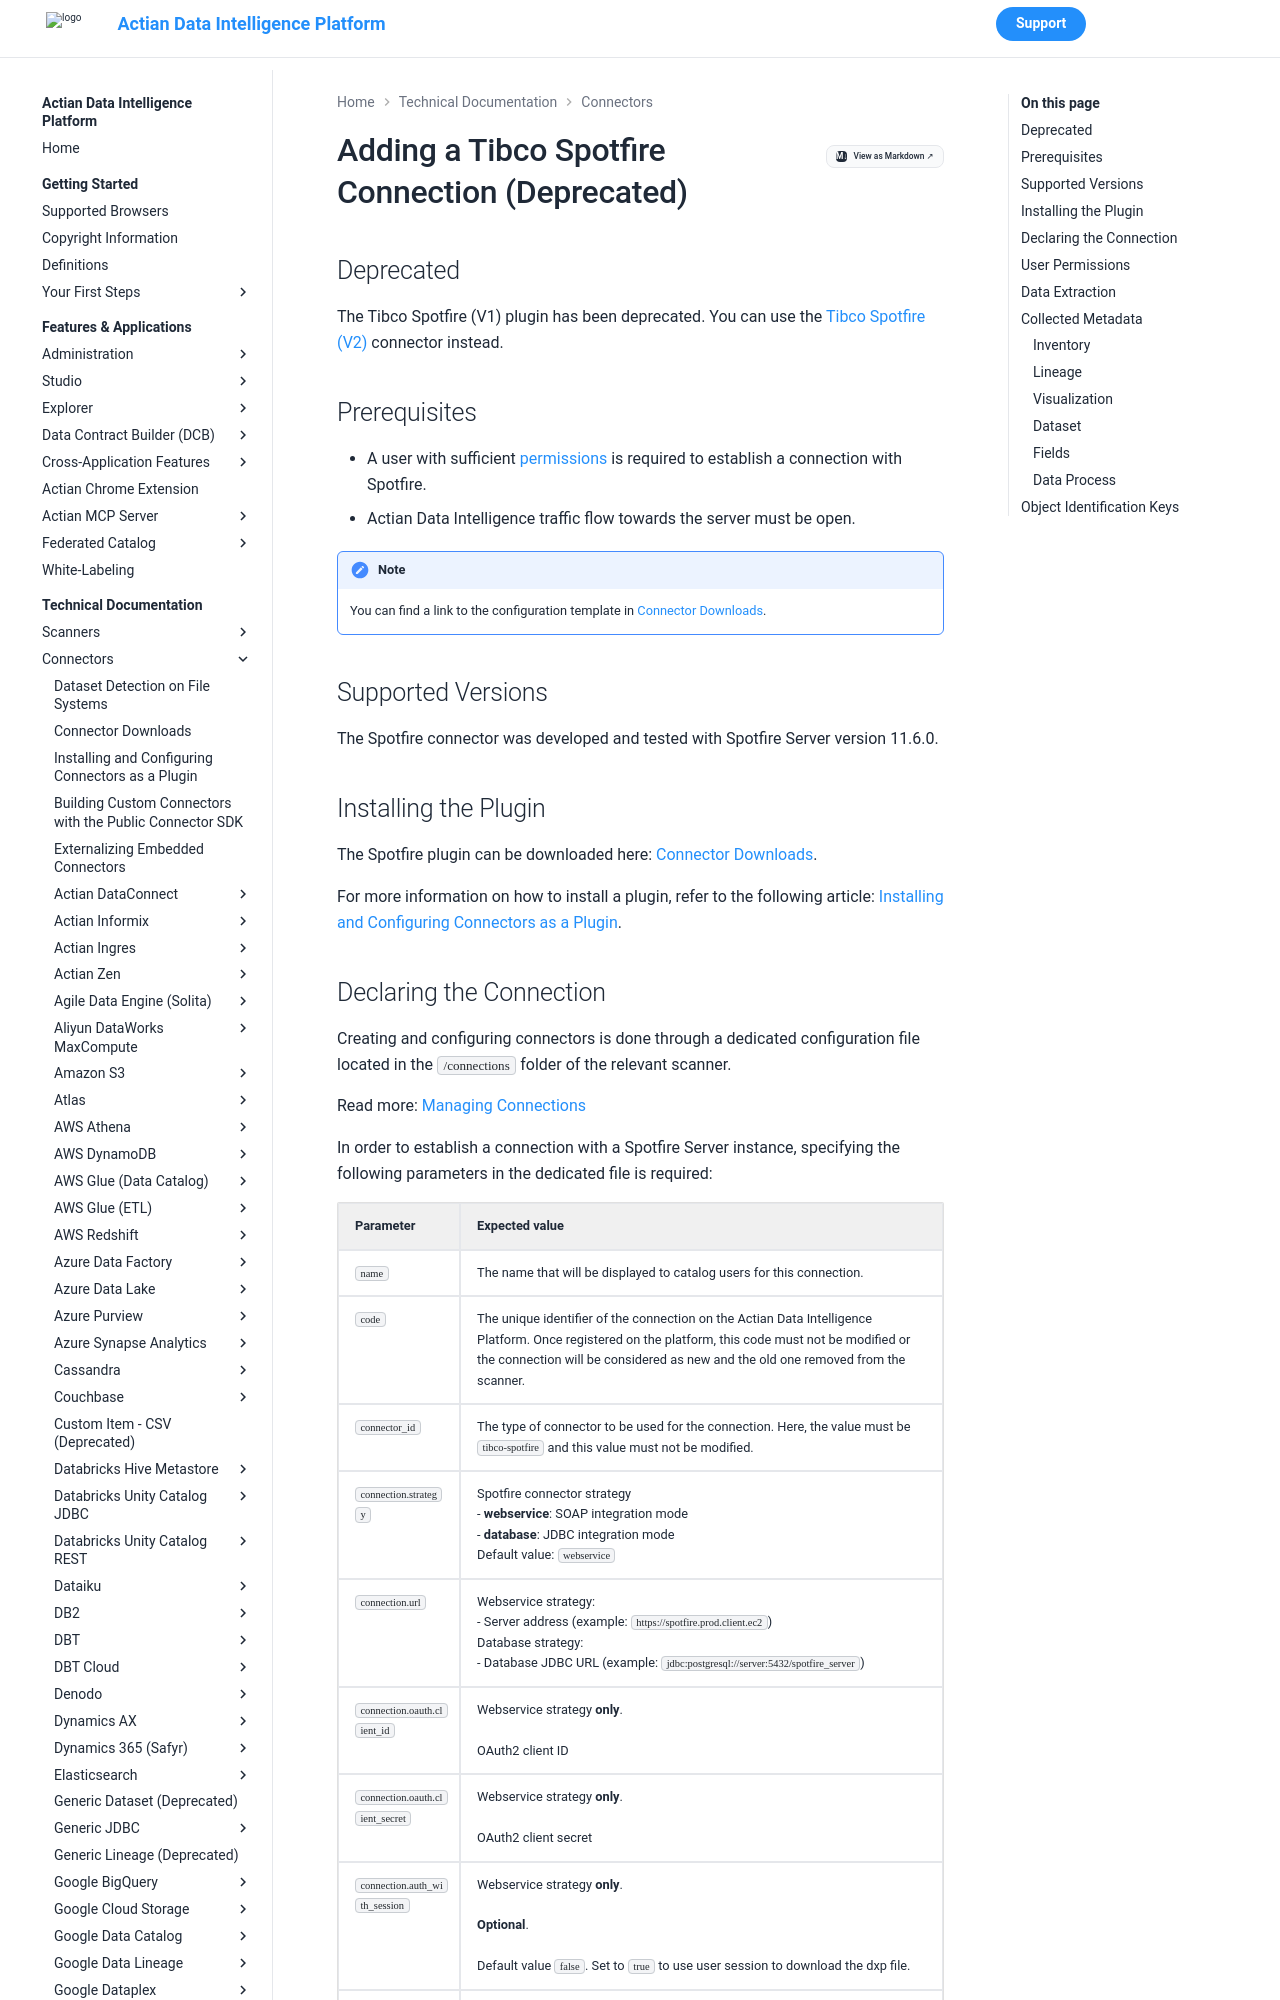

repository: ActianCorp/zeenea-platform-docs · page: latest/technical-documentation/connectors/tibco-spotfire.html · generator: mkdocs

---
search:
  boost: 0.3
---

# Adding a Tibco Spotfire Connection (Deprecated)

## Deprecated

The Tibco Spotfire (V1) plugin has been deprecated. You can use the [Tibco Spotfire (V2)](./tibco-spotfire-v2/tibco-spotfire-v2.md) connector instead.

## Prerequisites

* A user with sufficient [permissions](#user-permissions) is required to establish a connection with Spotfire.
* Actian Data Intelligence traffic flow towards the server must be open.

!!! note
    You can find a link to the configuration template in [Connector Downloads](./connectors-list.md).


## Supported Versions

The Spotfire connector was developed and tested with Spotfire Server version 11.6.0.

## Installing the Plugin

The Spotfire plugin can be downloaded here: [Connector Downloads](./connectors-list.md).

For more information on how to install a plugin, refer to the following article: [Installing and Configuring Connectors as a Plugin](./connectors-install-as-plugin.md).
